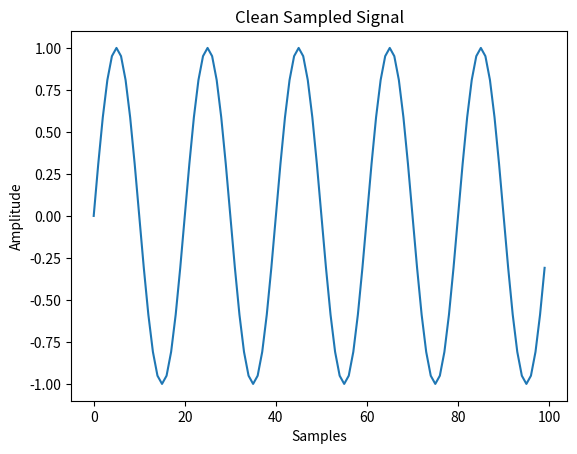
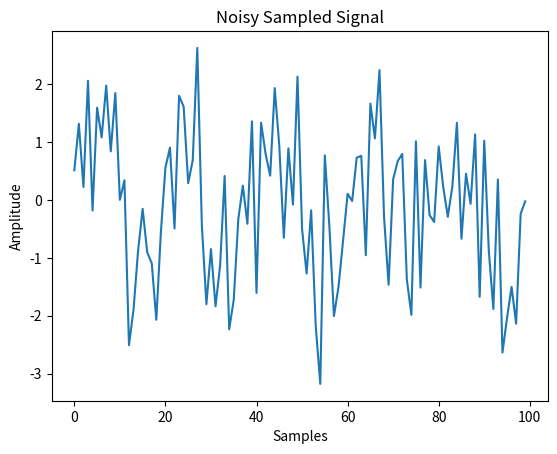

Write Python code to recreate these figures, in order.
import numpy as np
import matplotlib.pyplot as plt
 
# [redacted]
#Visit downtothecircuits.wordpress.com for more information
 
#Purpose: This code example shows us how to sample a sine wave signal.
#It is advisable to play with the different specifications to get a feel of
#how sampling works.
 
#Input Specifications
samples = 100;  # No. of samples/points shown on graph
Fs = 20e3; # Nyquist Frequency / Sampling Frequency
f_signal = 1e3;  # signal frequency
amp_signal = 1; # signal amplitude
 
#White Noise Specification
mu = 0  # mean
std = 1 # standard deviation
white_noise = np.random.normal(mu, std, size=samples)
 
#x-axis Specifications (Best not to change)
p_nyquist=1/Fs   # Sampling period
dt=np.arange(0,(samples)*p_nyquist,p_nyquist)
 
signal_clean=amp_signal*np.sin(2*np.pi*f_signal*dt) # clean sine wave
signal_noisy=amp_signal*np.sin(2*np.pi*f_signal*dt)+white_noise # sine wave affected by white noise
 
plt.figure(1)
plt.plot(signal_clean)  # Clean Signal
plt.title('Clean Sampled Signal')
plt.xlabel('Samples')
plt.ylabel('Amplitude')
 
plt.figure(2)
plt.plot(signal_noisy)  # Noisy signal
plt.title('Noisy Sampled Signal')
plt.xlabel('Samples')
plt.ylabel('Amplitude')
 
plt.show()
